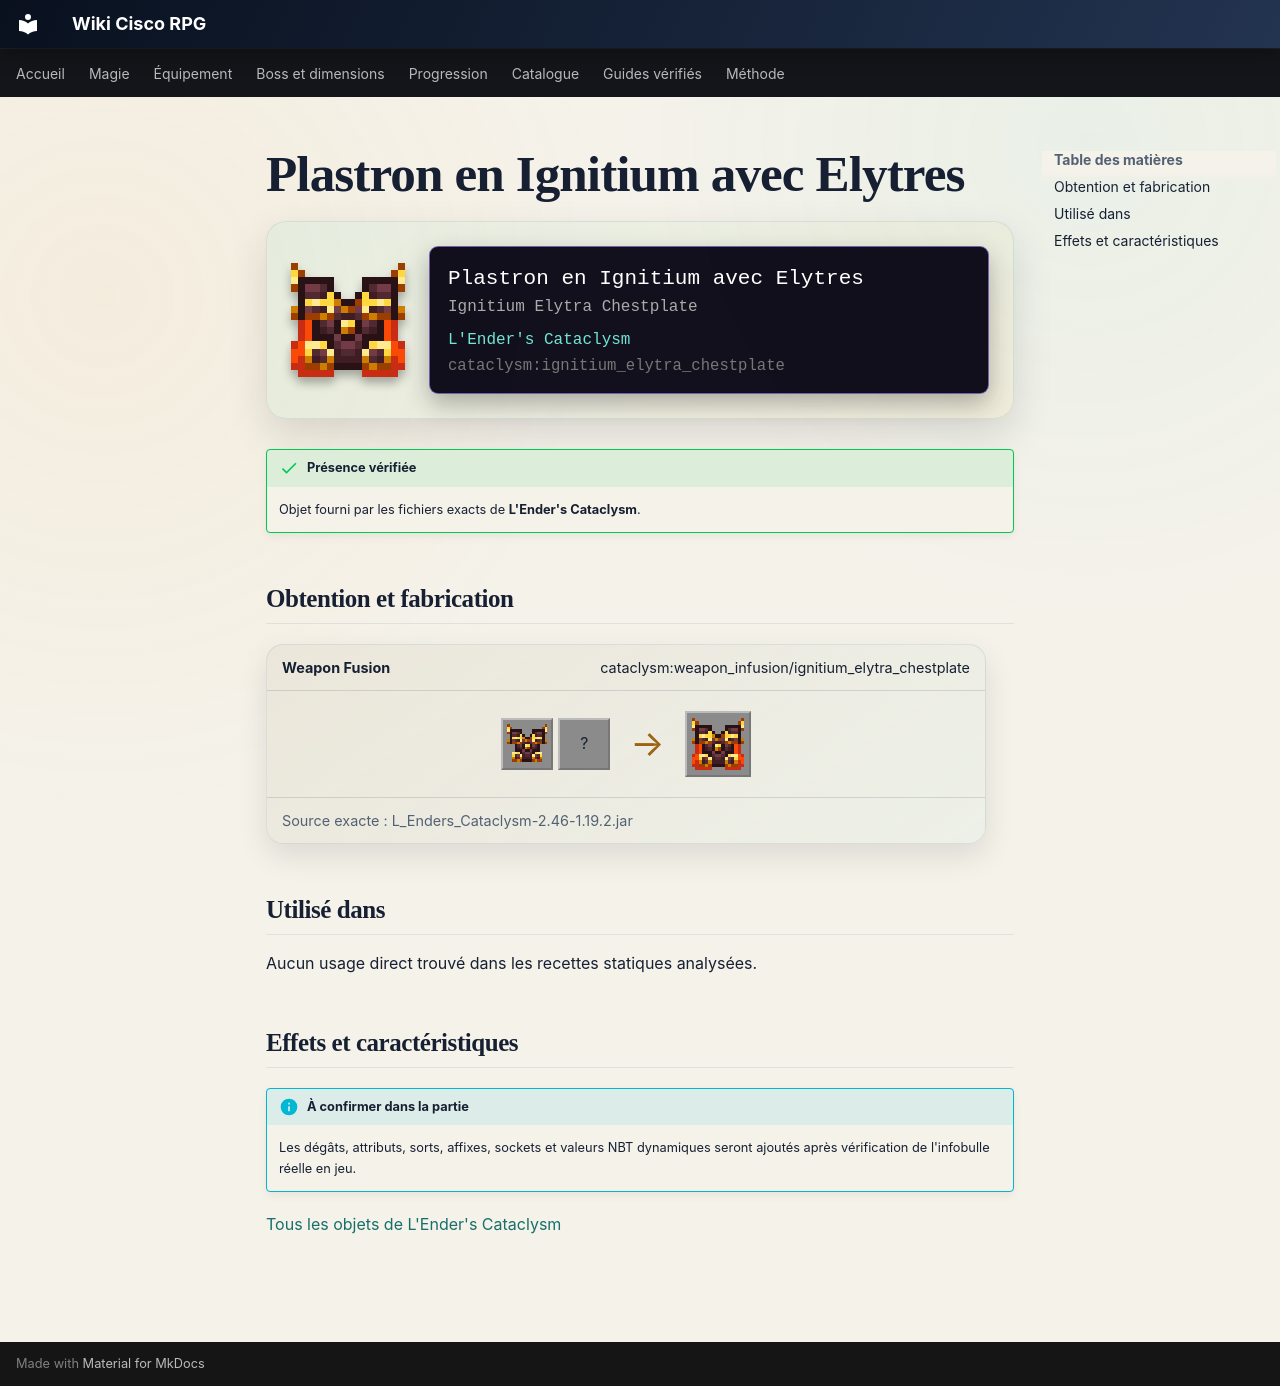

repository: Kloups-Dev/wiki-cisco-rpg · page: catalogue/objets/cataclysm/ignitium_elytra_chestplate/index.html · generator: mkdocs

# Plastron en Ignitium avec Elytres

<div class="mc-item-showcase">
<img class="mc-item-icon" src="../../../../assets/generated/items/cataclysm/ignitium_elytra_chestplate.png" alt="Plastron en Ignitium avec Elytres">
<div class="mc-tooltip-card">
<div class="mc-tooltip-card__name">Plastron en Ignitium avec Elytres</div>
<div class="mc-tooltip-card__alias">Ignitium Elytra Chestplate</div>
<div class="mc-tooltip-card__mod">L&#x27;Ender&#x27;s Cataclysm</div>
<div class="mc-tooltip-card__id">cataclysm:ignitium_elytra_chestplate</div>
</div>
</div>

!!! success "Présence vérifiée"
    Objet fourni par les fichiers exacts de **L'Ender's Cataclysm**.

## Obtention et fabrication

<div class="jei-recipe"><div class="jei-recipe__head"><strong>Weapon Fusion</strong><span>cataclysm:weapon_infusion/ignitium_elytra_chestplate</span></div><div class="jei-recipe__body"><div class="jei-inputs"><a class="jei-slot" href="../../../../catalogue/objets/cataclysm/ignitium_chestplate/" title="Plastron en Ignitium (cataclysm:ignitium_chestplate)"><img src="../../../../assets/generated/items/cataclysm/ignitium_chestplate.png" alt="" loading="lazy"></a><span class="jei-slot" title="Elytra (minecraft:elytra)">?</span></div><span class="jei-arrow">→</span><span class="jei-slot jei-slot--result"><img src="../../../../assets/generated/items/cataclysm/ignitium_elytra_chestplate.png" alt=""></span></div><div class="jei-recipe__source">Source exacte : L_Enders_Cataclysm-2.46-1.19.2.jar</div></div>

## Utilisé dans

Aucun usage direct trouvé dans les recettes statiques analysées.

## Effets et caractéristiques

!!! info "À confirmer dans la partie"
    Les dégâts, attributs, sorts, affixes, sockets et valeurs NBT dynamiques seront ajoutés après vérification de l'infobulle réelle en jeu.

[Tous les objets de L'Ender's Cataclysm](../../../contenu/cataclysm.md)
